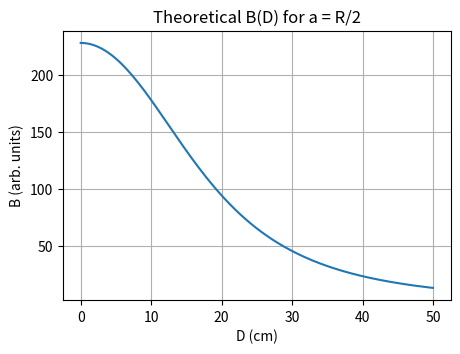

Write the Python code that produced this figure.
import numpy as np
import matplotlib.pyplot as plt

R = 0.2
a = R/2
D = np.linspace(0,0.5,200)

def B_func(D):
    return ( 1/((R**2 + (D - a/2)**2)**1.5) +
             1/((R**2 + (D + a/2)**2)**1.5) )

plt.figure(figsize=(5,3.5))
plt.plot(D*100, B_func(D))
plt.xlabel("D (cm)")
plt.ylabel("B (arb. units)")
plt.title("Theoretical B(D) for a = R/2")
plt.grid()
plt.savefig("fig-01.pdf")
# plt.show()
